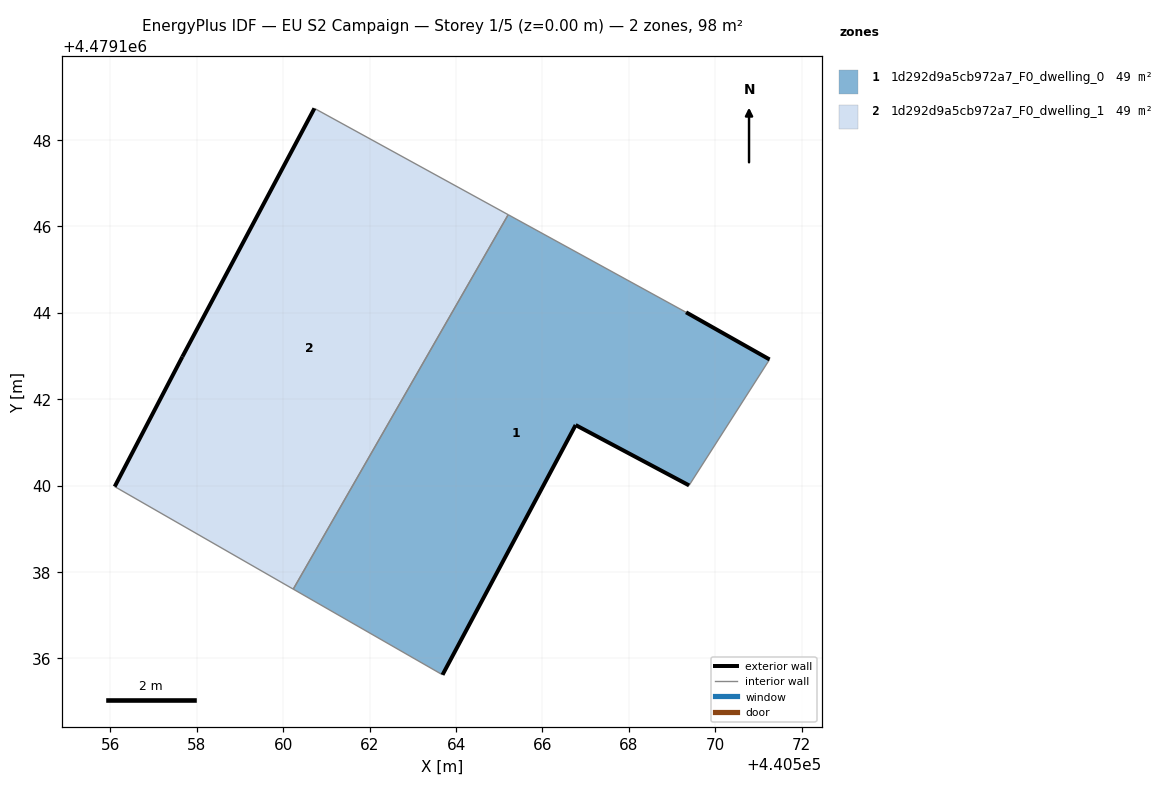
=== STOREY PLAN SPEC (per zone: floor XY polygon, exterior-wall plan segments, windows/doors) ===
zone 1: 1d292d9a5cb972a7_F0_dwelling_0  (49.2 m²)
  floor: (440569.39, 4479140.01) (440571.26, 4479142.92) (440569.32, 4479144.01) (440565.21, 4479146.27) (440560.23, 4479137.61) (440563.69, 4479135.62) (440566.77, 4479141.40)
  exterior wall: (440569.32, 4479144.01) – (440571.26, 4479142.92)  [2.2 m]
  exterior wall: (440569.39, 4479140.01) – (440566.77, 4479141.40)  [3.0 m]
  exterior wall: (440566.77, 4479141.40) – (440563.69, 4479135.62)  [6.6 m]
  interior walls: 4
zone 2: 1d292d9a5cb972a7_F0_dwelling_1  (49.2 m²)
  floor: (440560.23, 4479137.61) (440565.21, 4479146.27) (440560.72, 4479148.73) (440557.66, 4479142.99) (440556.10, 4479139.98)
  exterior wall: (440557.66, 4479142.99) – (440560.72, 4479148.73)  [6.5 m]
  exterior wall: (440556.10, 4479139.98) – (440557.66, 4479142.99)  [3.4 m]
  interior walls: 3

=== DERIVED (storey summary) ===
Building: EU S2 Campaign
Storey: 1 of 5  (floor level z = 0.00 m)
Storey gross floor area: 98.5 m²
Zones on this storey: 2
  - 1d292d9a5cb972a7_F0_dwelling_0: floor 49.2 m²; exterior wall 11.7 m (35.2 m²); WWR 0.0%
  - 1d292d9a5cb972a7_F0_dwelling_1: floor 49.2 m²; exterior wall 9.9 m (29.7 m²); WWR 0.0%
Zone adjacency (shared interzone walls):
  - 1d292d9a5cb972a7_F0_dwelling_0 ↔ 1d292d9a5cb972a7_F0_dwelling_1